Image classification data set "split_dataset" (JerryNCX/FYP-Dataset on GitHub). Class labels (8): case, CPU, CPU cooler, internal hard drive, memory, motherboard, power supply, video card.

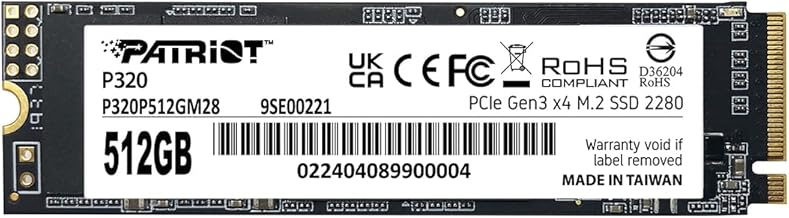
Label: internal hard drive

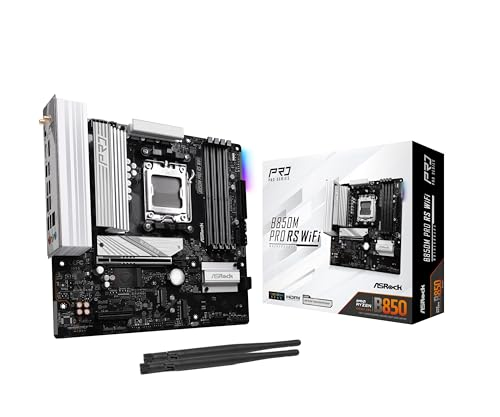
Label: motherboard

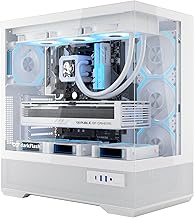
Label: case

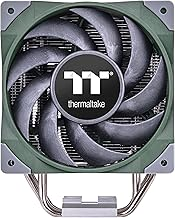
Label: CPU cooler

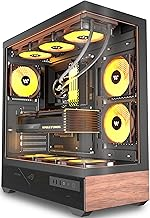
Label: case

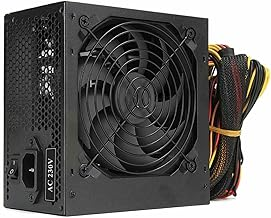
Label: power supply
